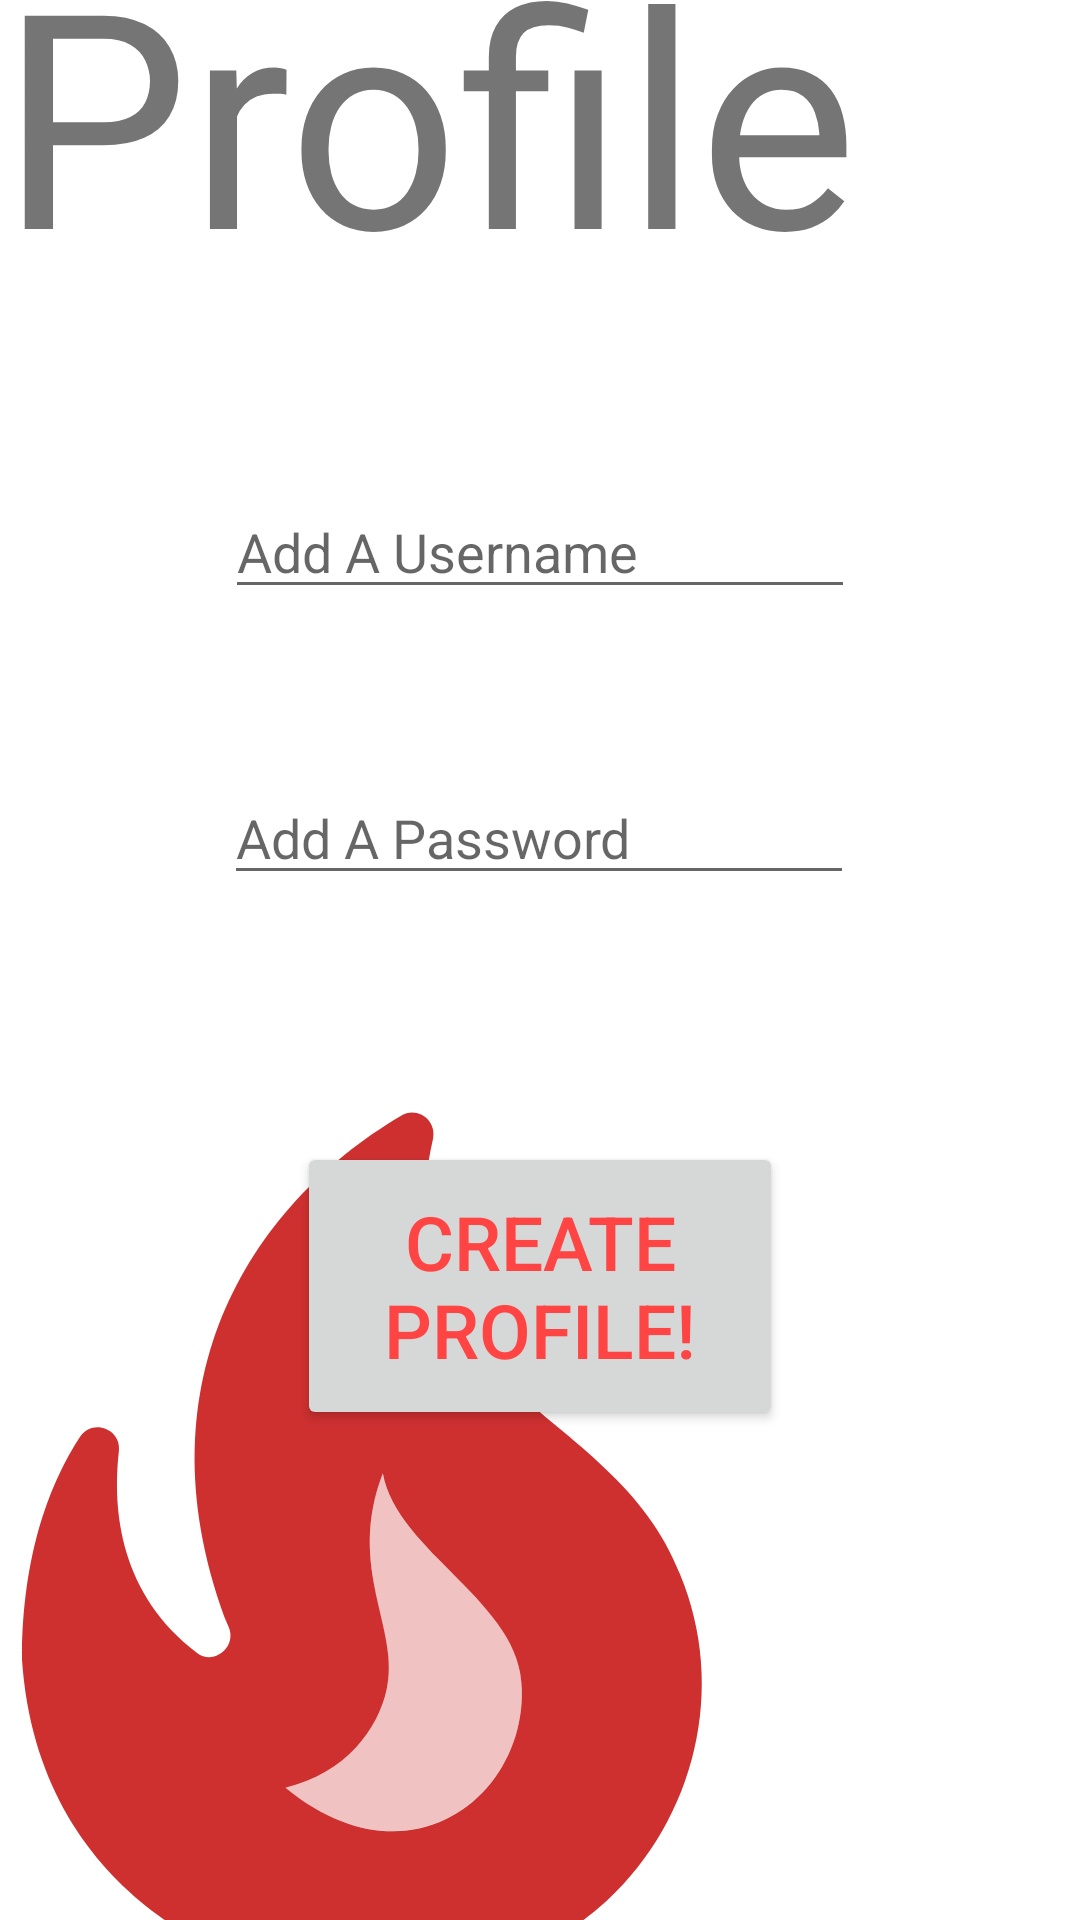

Android layout source for this screen:
<!-- AndroidManifest.xml: application theme Theme.HotTakesApp -->
<!-- res/layout/fragment_user.xml -->
<?xml version="1.0" encoding="utf-8"?>
<androidx.constraintlayout.widget.ConstraintLayout xmlns:android="http://schemas.android.com/apk/res/android"
    xmlns:app="http://schemas.android.com/apk/res-auto"
    android:layout_width="match_parent"
    android:layout_height="match_parent"
    >

    <EditText
        android:id="@+id/editTextTextPersonName3"
        android:layout_width="wrap_content"
        android:layout_height="wrap_content"
        android:layout_alignParentTop="true"
        android:layout_alignParentBottom="true"
        android:layout_centerHorizontal="true"
        android:ems="10"
        android:hint="Add A Password"
        android:inputType="textPersonName"
        app:layout_constraintBottom_toTopOf="@+id/button"
        app:layout_constraintEnd_toEndOf="parent"
        app:layout_constraintHorizontal_bias="0.497"
        app:layout_constraintStart_toStartOf="parent"
        app:layout_constraintTop_toBottomOf="@+id/editTextTextPersonName2"
        app:layout_constraintVertical_bias="0.396"
        android:elevation="100dp"/>

    <androidx.recyclerview.widget.RecyclerView
        android:id="@+id/recycler"
        android:layout_width="match_parent"
        android:layout_height="match_parent"
        app:layout_constraintBottom_toBottomOf="parent"
        app:layout_constraintEnd_toEndOf="parent"
        app:layout_constraintStart_toStartOf="parent"
        app:layout_constraintTop_toTopOf="parent"
        android:elevation="100dp"/>

    <ImageView
        android:id="@+id/imageView"
        android:layout_width="340dp"
        android:layout_height="340dp"
        android:layout_alignParentBottom="true"

        android:layout_marginStart="-50dp"
        android:layout_marginBottom="-50dp"
        app:layout_constraintBottom_toBottomOf="parent"
        app:layout_constraintStart_toStartOf="parent"
        app:srcCompat="@drawable/home_active" />

    <TextView
        android:id="@+id/textView"
        android:layout_width="353dp"
        android:layout_height="160dp"
        android:layout_marginTop="-30dp"
        android:text="Profile"
        android:textSize="100sp"
        app:layout_constraintTop_toTopOf="parent" />
    <EditText
        android:id="@+id/editTextTextPersonName2"
        android:layout_width="wrap_content"
        android:layout_height="wrap_content"
        android:layout_alignParentTop="true"
        android:layout_alignParentBottom="true"
        android:layout_centerHorizontal="true"
        android:ems="10"
        android:hint="Add A Username"
        android:inputType="textPersonName"
        app:layout_constraintBottom_toTopOf="@+id/button"
        app:layout_constraintEnd_toEndOf="parent"
        app:layout_constraintStart_toStartOf="parent"
        app:layout_constraintTop_toBottomOf="@+id/textView"
        app:layout_constraintVertical_bias="0.15" />

    <Button
        android:id="@+id/button"
        android:layout_width="162dp"
        android:layout_height="96dp"
        android:layout_alignParentBottom="true"
        android:layout_centerHorizontal="true"
        android:text="Create Profile!"
        android:textColor="@android:color/holo_red_light"
        android:textSize="25sp"
        app:layout_constraintBottom_toBottomOf="parent"
        app:layout_constraintEnd_toEndOf="parent"
        app:layout_constraintStart_toStartOf="parent"

        app:layout_constraintTop_toTopOf="parent"
        app:layout_constraintVertical_bias="0.7" />

</androidx.constraintlayout.widget.ConstraintLayout>
<!-- resources referenced by this layout -->
<resources>
  <!-- drawable home_active (drawable) -->
  <vector android:height="24dp" android:tint="#CE3030"
      android:viewportHeight="24" android:viewportWidth="24"
      android:width="24dp" xmlns:android="http://schemas.android.com/apk/res/android">
      <path android:fillAlpha="0.3"
          android:fillColor="@android:color/white"
          android:pathData="M12.58,15.07c-0.2,0.92 -0.94,1.96 -2.38,2.31c2.9,2.37 5.64,0.2 5.56,-2.32c0,-2.05 -2.95,-3.21 -3.27,-5.08C11.62,12.24 12.9,13.64 12.58,15.07z" android:strokeAlpha="0.3"/>
      <path android:fillColor="@android:color/white" android:pathData="M19.48,12.35c-1.57,-4.08 -7.16,-4.3 -5.81,-10.23c0.1,-0.44 -0.37,-0.78 -0.75,-0.55C9.29,3.71 6.68,8 8.87,13.62c0.18,0.46 -0.36,0.89 -0.75,0.59c-1.81,-1.37 -2,-3.34 -1.84,-4.75c0.06,-0.52 -0.62,-0.77 -0.91,-0.34C4.69,10.16 4,11.84 4,14.37c0.38,5.6 5.11,7.32 6.81,7.54c2.43,0.31 5.06,-0.14 6.95,-1.87C19.84,18.11 20.6,15.03 19.48,12.35zM10.2,17.38c1.44,-0.35 2.18,-1.39 2.38,-2.31c0.33,-1.43 -0.96,-2.83 -0.09,-5.09c0.33,1.87 3.27,3.04 3.27,5.08C15.84,17.59 13.1,19.76 10.2,17.38z"/>
  </vector>
  <style name="Theme.HotTakesApp" parent="Theme.MaterialComponents.DayNight.DarkActionBar">
          
          <item name="colorPrimary">#272727</item>
          <item name="colorPrimaryVariant">#e60000</item>
          <item name="colorOnPrimary">#4d0000</item>
          
          <item name="colorSecondary">#e60000</item>
          <item name="colorSecondaryVariant">#4d0000</item>
          <item name="colorOnSecondary">@color/black</item>
          
          <item name="android:statusBarColor">?attr/colorPrimaryVariant</item>
          
      </style>
  <!-- not gathered from this repository: default colours our renderer supplied (Android Studio template values) -->
  <color name="black">#FF000000</color>
</resources>
